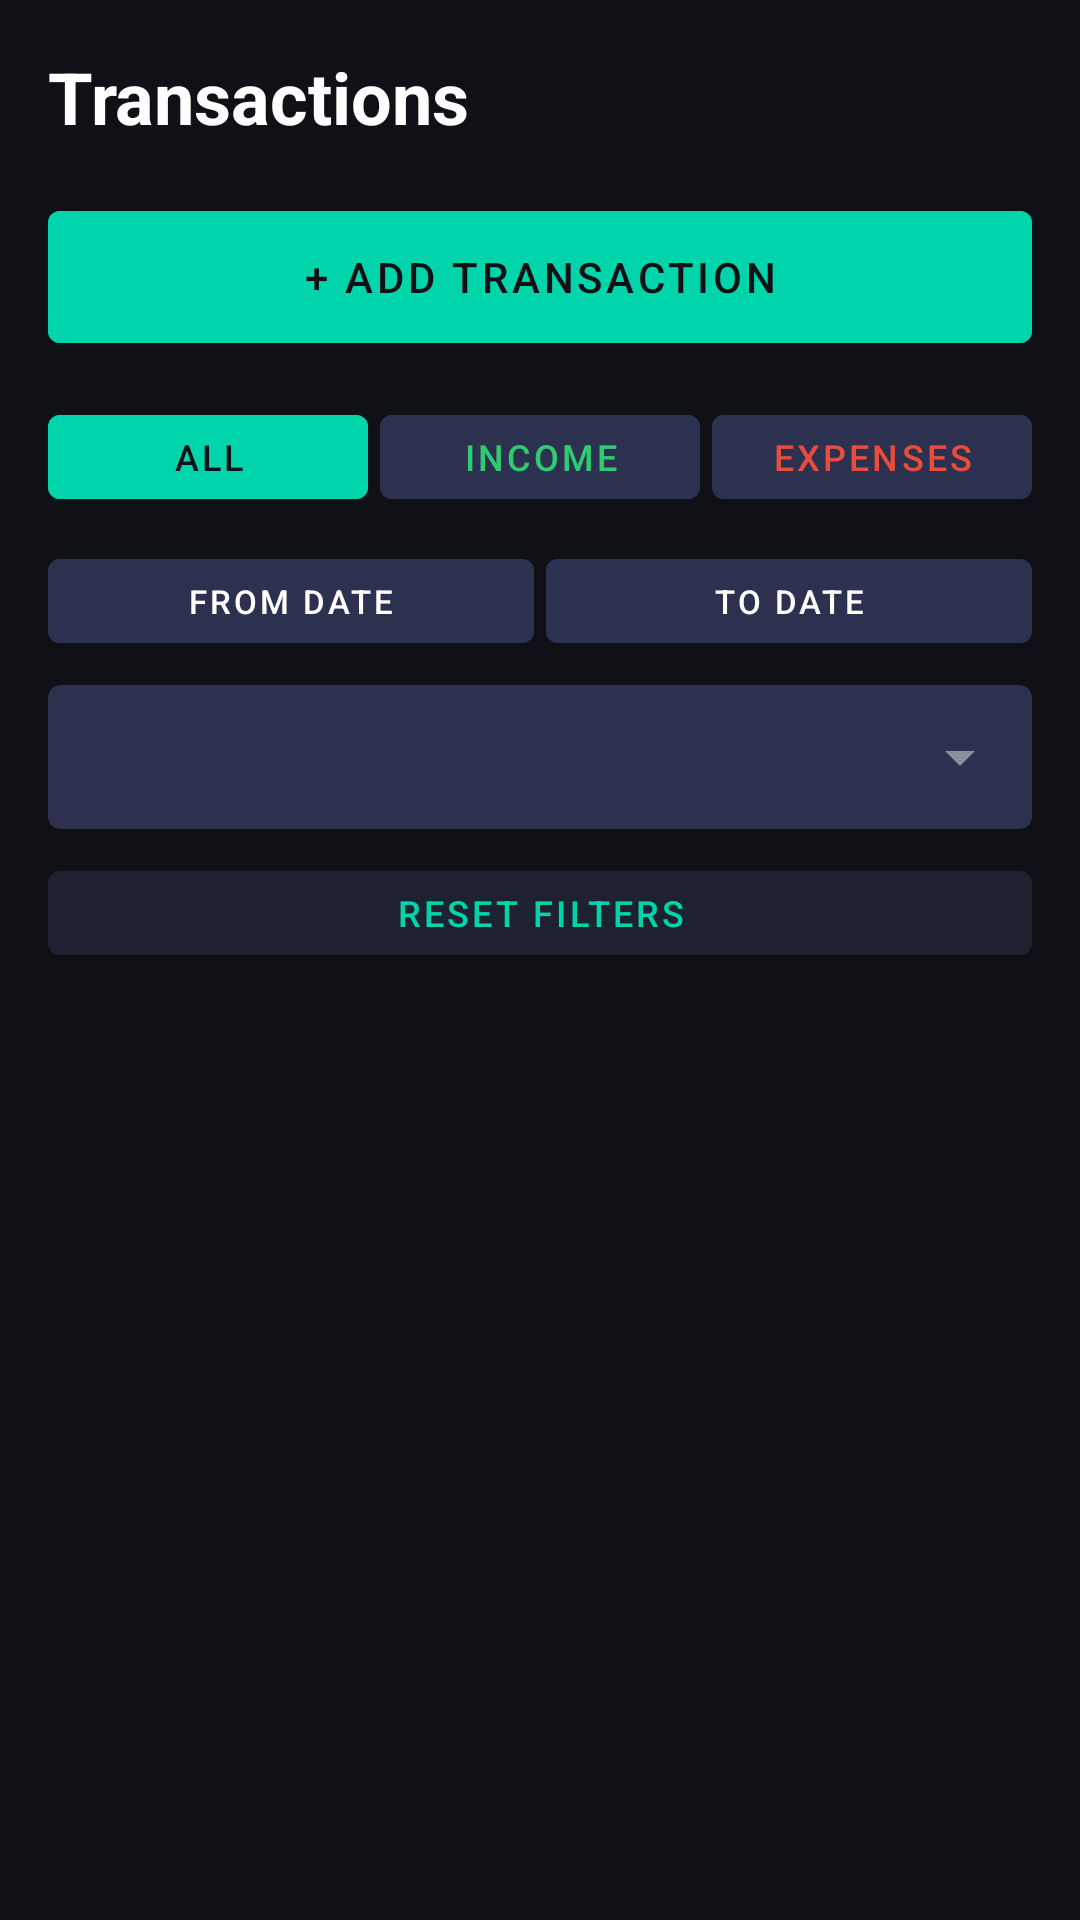

This screen was rendered from an Android layout file. Write that file and the resources it references.
<!-- AndroidManifest.xml: application theme Theme.BudgetQuest -->
<!-- res/layout/fragment_transactions.xml -->
<?xml version="1.0" encoding="utf-8"?>
<LinearLayout xmlns:android="http://schemas.android.com/apk/res/android"
    xmlns:app="http://schemas.android.com/apk/res-auto"
    android:layout_width="match_parent"
    android:layout_height="match_parent"
    android:orientation="vertical"
    android:background="@color/background"
    android:padding="16dp">

    
    <TextView
        android:layout_width="wrap_content"
        android:layout_height="wrap_content"
        android:text="Transactions"
        android:textSize="24sp"
        android:textStyle="bold"
        android:textColor="@color/white"
        android:layout_marginBottom="16dp"/>

    
    <Button
        android:id="@+id/btnAddExpense"
        android:layout_width="match_parent"
        android:layout_height="56dp"
        android:text="+ Add Transaction"
        android:backgroundTint="@color/teal_primary"
        android:textColor="@color/background"
        android:layout_marginBottom="12dp"/>

    
    <LinearLayout
        android:layout_width="match_parent"
        android:layout_height="wrap_content"
        android:orientation="horizontal"
        android:layout_marginBottom="8dp">

        <Button
            android:id="@+id/btnFilterAll"
            android:layout_width="0dp"
            android:layout_height="40dp"
            android:layout_weight="1"
            android:text="All"
            android:backgroundTint="@color/teal_primary"
            android:textColor="@color/background"
            android:layout_marginEnd="4dp"
            android:textSize="12sp"/>

        <Button
            android:id="@+id/btnFilterIncome"
            android:layout_width="0dp"
            android:layout_height="40dp"
            android:layout_weight="1"
            android:text="Income"
            android:backgroundTint="@color/input_background"
            android:textColor="@color/income_green"
            android:layout_marginEnd="4dp"
            android:textSize="12sp"/>

        <Button
            android:id="@+id/btnFilterExpense"
            android:layout_width="0dp"
            android:layout_height="40dp"
            android:layout_weight="1"
            android:text="Expenses"
            android:backgroundTint="@color/input_background"
            android:textColor="@color/expense_red"
            android:textSize="12sp"/>

    </LinearLayout>

    
    <LinearLayout
        android:layout_width="match_parent"
        android:layout_height="wrap_content"
        android:orientation="horizontal"
        android:layout_marginBottom="8dp">

        <Button
            android:id="@+id/btnStartDate"
            android:layout_width="0dp"
            android:layout_height="40dp"
            android:layout_weight="1"
            android:text="From Date"
            android:backgroundTint="@color/input_background"
            android:textColor="@color/white"
            android:layout_marginEnd="4dp"
            android:textSize="11sp"/>

        <Button
            android:id="@+id/btnEndDate"
            android:layout_width="0dp"
            android:layout_height="40dp"
            android:layout_weight="1"
            android:text="To Date"
            android:backgroundTint="@color/input_background"
            android:textColor="@color/white"
            android:textSize="11sp"/>

    </LinearLayout>

    
    <androidx.cardview.widget.CardView
        android:layout_width="match_parent"
        android:layout_height="48dp"
        android:layout_marginBottom="8dp"
        app:cardBackgroundColor="@color/input_background"
        app:cardCornerRadius="4dp"
        app:cardElevation="0dp">

        <Spinner
            android:id="@+id/spinnerCategory"
            android:layout_width="match_parent"
            android:layout_height="match_parent"
            android:popupBackground="@color/surface"
            android:paddingStart="12dp"
            android:paddingEnd="12dp"/>

    </androidx.cardview.widget.CardView>

    
    <Button
        android:id="@+id/btnReset"
        android:layout_width="match_parent"
        android:layout_height="40dp"
        android:text="Reset Filters"
        android:backgroundTint="@color/surface"
        android:textColor="@color/teal_primary"
        android:textSize="12sp"
        android:layout_marginBottom="12dp"/>

    
    <TextView
        android:id="@+id/tvNoTransactions"
        android:layout_width="wrap_content"
        android:layout_height="wrap_content"
        android:text="No transactions found."
        android:textColor="@color/text_secondary"
        android:textSize="14sp"
        android:visibility="gone"
        android:layout_gravity="center"
        android:layout_marginTop="32dp"/>

    
    <androidx.recyclerview.widget.RecyclerView
        android:id="@+id/rvTransactions"
        android:layout_width="match_parent"
        android:layout_height="match_parent"/>

</LinearLayout>
<!-- resources referenced by this layout -->
<resources>
  <color name="background">#0F1117</color>
  <color name="expense_red">#E74C3C</color>
  <color name="income_green">#2ECC71</color>
  <color name="input_background">#2C3150</color>
  <color name="surface">#1E2230</color>
  <color name="teal_primary">#00D4AA</color>
  <color name="text_secondary">#8A8FA3</color>
  <color name="white">#FFFFFF</color>
  <style name="Theme.BudgetQuest" parent="Theme.MaterialComponents.DayNight.NoActionBar">
          <item name="colorPrimary">@color/teal_primary</item>
          <item name="colorPrimaryVariant">@color/teal_dark</item>
          <item name="colorOnPrimary">@color/white</item>
          <item name="colorSurface">@color/surface</item>
          <item name="android:windowBackground">@color/background</item>
          <item name="android:statusBarColor">@color/background</item>
          <item name="android:editTextColor">@color/white</item>
          <item name="android:textColorHint">@color/text_secondary</item>
          <item name="colorControlNormal">@color/text_secondary</item>
          <item name="colorControlActivated">@color/teal_primary</item>
          <item name="colorControlHighlight">@color/teal_dark</item>
      </style>
  <color name="teal_dark">#00A885</color>
</resources>
